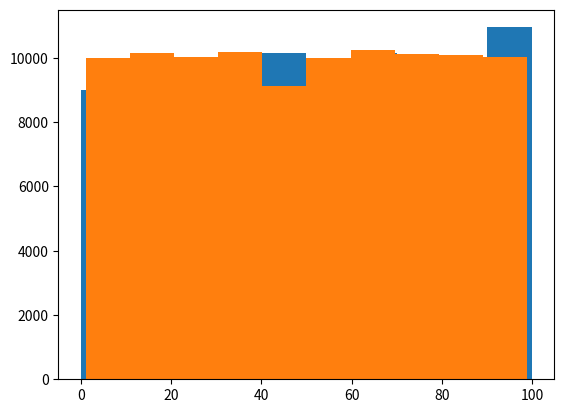

Generate this figure with matplotlib:
#!/usr/bin/env python3
# File  : randomness.py
# Author: Lyndon Hill

""" Example to compare how random Python random module's PRNG is to numpy's."""

import random
import numpy as np
import matplotlib.pyplot as plt

def main():
    """Main entry point to script."""
    print("Randomness test")

    trials = 100000
    histogram = np.empty(trials+1)
    total = 0

    for i in range(0, trials):
        r = random.randint(1, 100)
        histogram[i] = r
        total += r

    # Get mean
    mean = total/trials

    # Get median
    median = np.median(histogram)

    print("Random number generator from random module")

    # Output stats
    print("Mean = " + str(mean))
    print("Median = " + str(median))

    # Use matplotlib to create a graph
    plt.hist(histogram)
    plt.show()

    # Comparison

    print("Uniform distributed random number generator from numpy module")

    rng = np.random.default_rng(12323234)
    uni_np_dist = rng.integers(low=1, high=100, size=trials)

    plt.hist(uni_np_dist)
    plt.show()

    print("Done.")

if __name__ == '__main__':
    main()
